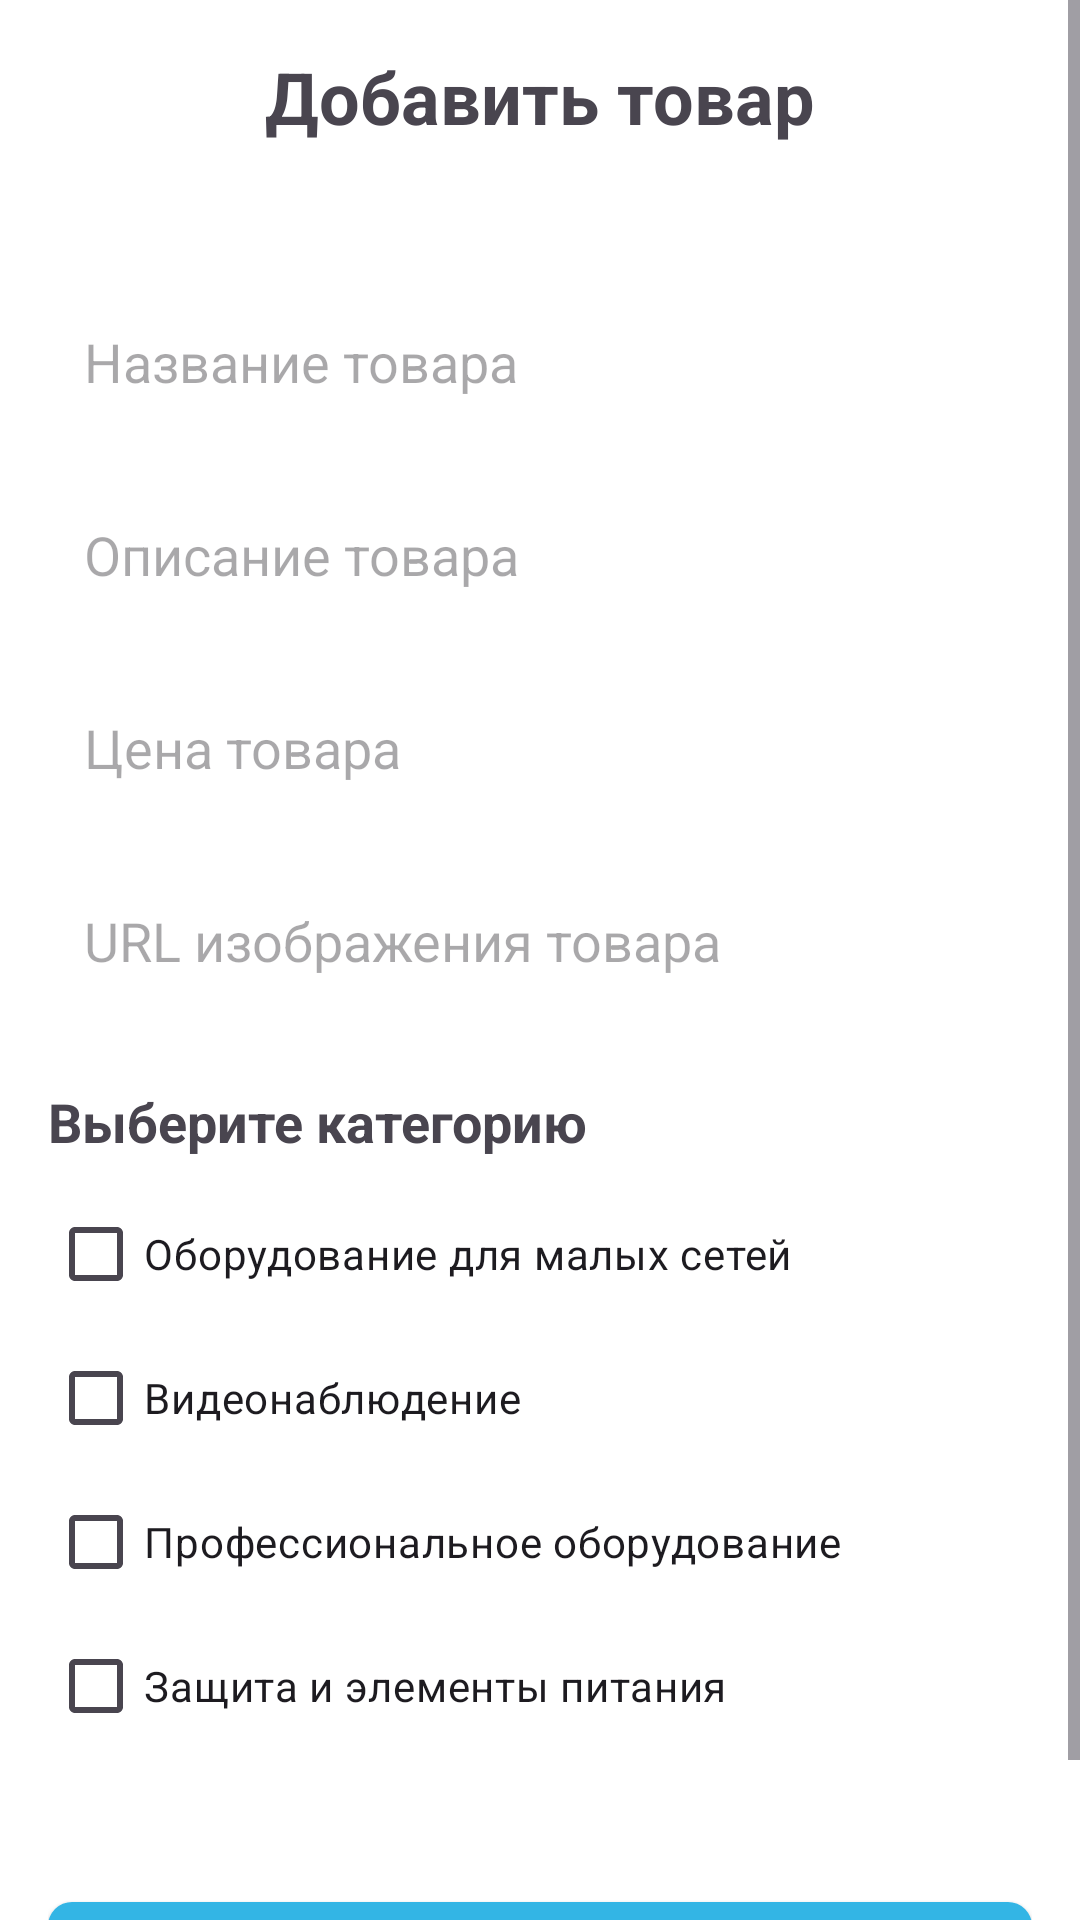

Write the Android layout XML for this screen, with the resource values it uses.
<!-- AndroidManifest.xml: application theme Theme.AtopNSK2 -->
<!-- res/layout/activity_add_product.xml -->
<?xml version="1.0" encoding="utf-8"?>
<ScrollView xmlns:android="http://schemas.android.com/apk/res/android"
    android:layout_width="match_parent"
    android:layout_height="match_parent"
    android:orientation="vertical">
<RelativeLayout
    android:layout_width="match_parent"
    android:layout_height="match_parent"
    android:padding="16dp"
    android:background="@android:color/background_light">

    <TextView
        android:id="@+id/textViewAddProduct"
        android:layout_width="wrap_content"
        android:layout_height="wrap_content"
        android:text="Добавить товар"
        android:textSize="24sp"
        android:textStyle="bold"
        android:layout_centerHorizontal="true"
        android:layout_marginBottom="32dp"/>

    <EditText
        android:id="@+id/editTextProductName"
        android:layout_width="match_parent"
        android:layout_height="wrap_content"
        android:hint="Название товара"
        android:layout_below="@id/textViewAddProduct"
        android:layout_marginTop="16dp"
        android:padding="12dp"
        android:background="@android:color/white"/>

    <EditText
        android:id="@+id/editTextProductDescription"
        android:layout_width="match_parent"
        android:layout_height="wrap_content"
        android:hint="Описание товара"
        android:layout_below="@id/editTextProductName"
        android:layout_marginTop="16dp"
        android:padding="12dp"
        android:background="@android:color/white"/>

    <EditText
        android:id="@+id/editTextProductPrice"
        android:layout_width="match_parent"
        android:layout_height="wrap_content"
        android:hint="Цена товара"
        android:inputType="numberDecimal"
        android:layout_below="@id/editTextProductDescription"
        android:layout_marginTop="16dp"
        android:padding="12dp"
        android:background="@android:color/white"/>

    <EditText
        android:id="@+id/editTextProductImageUrl"
        android:layout_width="match_parent"
        android:layout_height="wrap_content"
        android:hint="URL изображения товара"
        android:layout_below="@id/editTextProductPrice"
        android:layout_marginTop="16dp"
        android:padding="12dp"
        android:background="@android:color/white"/>

    <TextView
        android:id="@+id/textViewCategory"
        android:layout_width="wrap_content"
        android:layout_height="wrap_content"
        android:text="Выберите категорию"
        android:textSize="18sp"
        android:textStyle="bold"
        android:layout_below="@id/editTextProductImageUrl"
        android:layout_marginTop="24dp"/>

    <LinearLayout
        android:id="@+id/linearLayout"
        android:layout_width="match_parent"
        android:layout_height="wrap_content"
        android:layout_below="@id/textViewCategory"
        android:layout_marginTop="8dp"
        android:orientation="vertical">

        <CheckBox
            android:id="@+id/checkBoxSmallNetwork"
            android:layout_width="wrap_content"
            android:layout_height="wrap_content"
            android:text="Оборудование для малых сетей"/>

        <CheckBox
            android:id="@+id/checkBoxCCTV"
            android:layout_width="wrap_content"
            android:layout_height="wrap_content"
            android:text="Видеонаблюдение"/>

        <CheckBox
            android:id="@+id/checkBoxProEquipment"
            android:layout_width="wrap_content"
            android:layout_height="wrap_content"
            android:text="Профессиональное оборудование"/>

        <CheckBox
            android:id="@+id/checkBoxProtection"
            android:layout_width="wrap_content"
            android:layout_height="wrap_content"
            android:text="Защита и элементы питания"/>
    </LinearLayout>

    <Button
        android:id="@+id/buttonAddProduct"
        android:layout_width="match_parent"
        android:layout_height="wrap_content"
        android:layout_below="@+id/linearLayout"
        android:layout_marginTop="48dp"
        android:background="@drawable/rounded_button_background"
        android:text="Добавить товар"
        android:textColor="@android:color/white" />
</RelativeLayout></ScrollView>
<!-- resources referenced by this layout -->
<resources>
  <!-- drawable rounded_button_background (drawable) -->
  <?xml version="1.0" encoding="utf-8"?>
  <shape xmlns:android="http://schemas.android.com/apk/res/android"
      android:shape="rectangle">
      <corners android:radius="8dp" />
      <solid android:color="@android:color/holo_blue_light" />
  </shape>
  <style name="Theme.AtopNSK2" parent="Base.Theme.AtopNSK2" />
  <style name="Base.Theme.AtopNSK2" parent="Theme.Material3.DayNight.NoActionBar">
          
          
      </style>
</resources>
